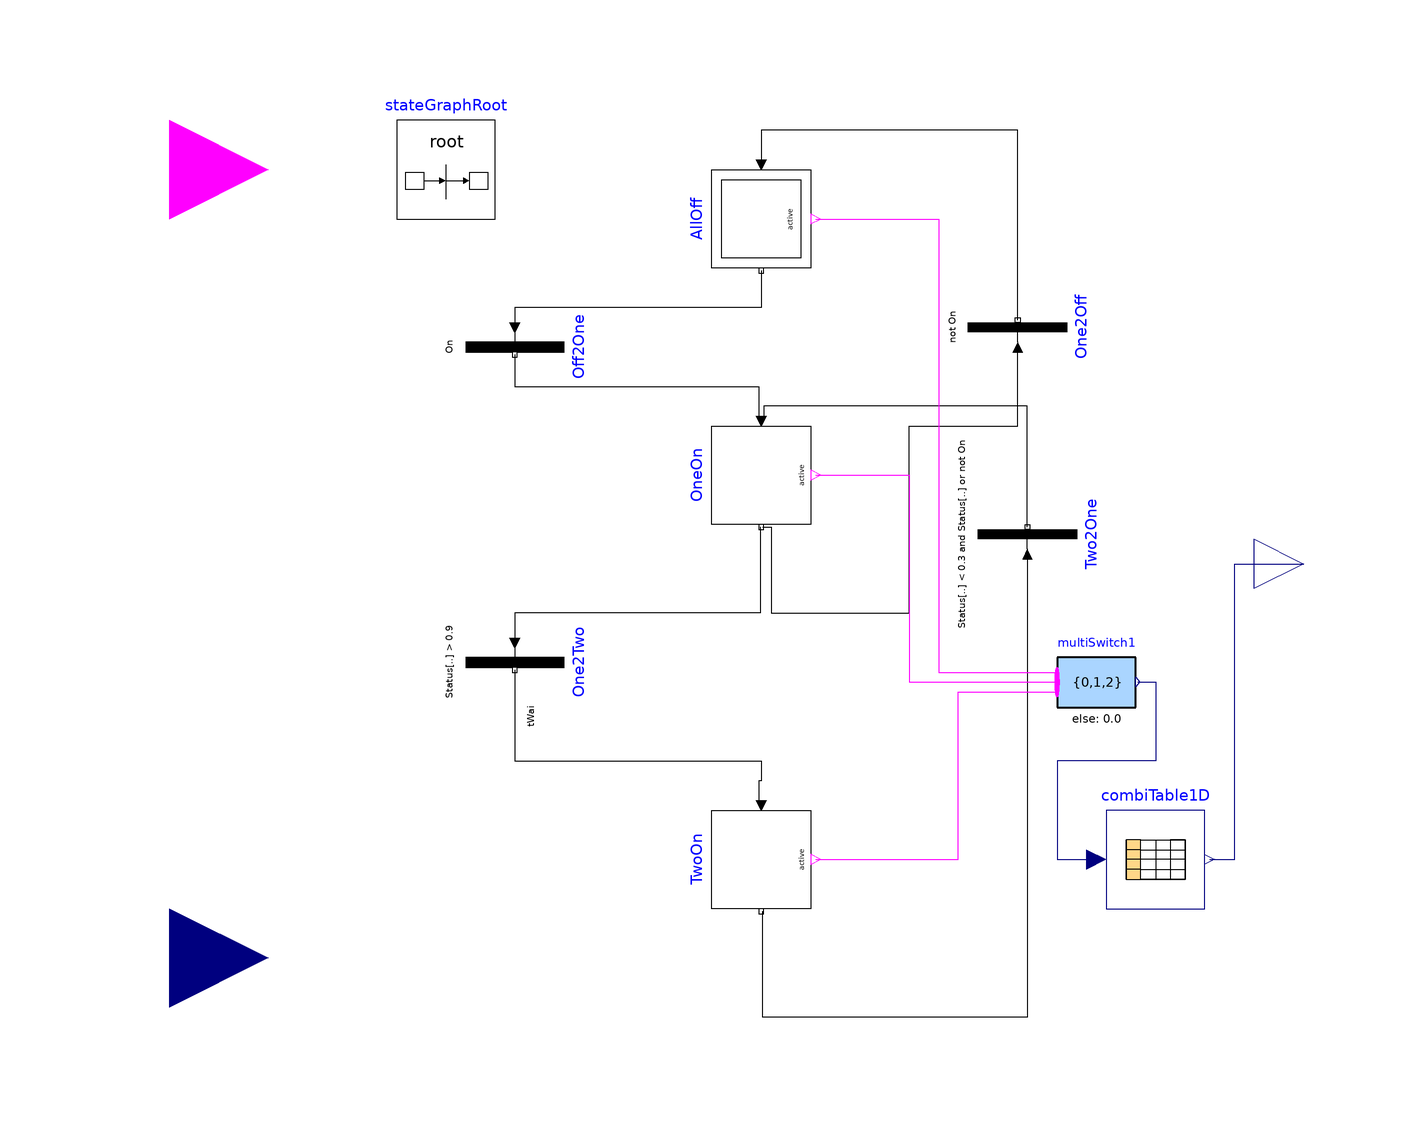

The component connection diagram of the Modelica model below, drawn from its own Placement and Line annotations.

model TwoStage "Stage controller for pumps"
  parameter Real tWai "Waiting time";
  Modelica.Blocks.Interfaces.RealOutput y[2](min=0, max=2)
    "Output of stage control"
    annotation (Placement(transformation(extent={{100,-10},{120,10}})));
  Modelica.StateGraph.InitialStepWithSignal
                            AllOff(
    nOut=1, nIn=1)
           "Both of the two compressors are off"
    annotation (Placement(transformation(extent={{-10,10},{10,-10}},
        rotation=-90,
        origin={0,70})));
  Modelica.Blocks.Interfaces.BooleanInput
                                       On "On signal"
    annotation (Placement(transformation(extent={{-140,60},{-100,100}})));
  Modelica.Blocks.Interfaces.RealInput Status[2]
    "Temperature setpoint of chilled wate leaving chiller plant"
    annotation (Placement(transformation(extent={{-140,-100},{-100,-60}})));
  Modelica.StateGraph.StepWithSignal OneOn(nIn=2, nOut=2) annotation (Placement(
        transformation(
        extent={{10,-10},{-10,10}},
        rotation=90,
        origin={0,18})));
  Modelica.StateGraph.StepWithSignal TwoOn(nIn=2, nOut=2) annotation (Placement(
        transformation(
        extent={{10,-10},{-10,10}},
        rotation=90,
        origin={0,-60})));
  Modelica.StateGraph.Transition Off2One(condition=On) annotation (Placement(
        transformation(
        extent={{10,10},{-10,-10}},
        rotation=90,
        origin={-50,44})));
  Modelica.StateGraph.Transition One2Two(
    condition=Status[1] > 0.9,
    enableTimer=true,
    waitTime=tWai) annotation (Placement(transformation(
        extent={{10,10},{-10,-10}},
        rotation=90,
        origin={-50,-20})));
  Modelica.StateGraph.Transition Two2One(condition=(Status[1] < 0.3 and Status[
        2] < 0.3) or (not On)) annotation (Placement(transformation(
        extent={{-10,10},{10,-10}},
        rotation=90,
        origin={54,6})));
  Modelica.StateGraph.Transition One2Off(condition=not On) annotation (
      Placement(transformation(
        extent={{-10,10},{10,-10}},
        rotation=90,
        origin={52,48})));
  inner Modelica.StateGraph.StateGraphRoot stateGraphRoot
    annotation (Placement(transformation(extent={{-74,70},{-54,90}})));
  Modelica.Blocks.Math.MultiSwitch multiSwitch1(
    nu=3, expr={0,1,2})
    annotation (Placement(transformation(extent={{60,-34},{76,-14}})));
  Modelica.Blocks.Tables.CombiTable1Ds combiTable1D(table=[0,0,0; 1,1,0; 2,1,1;
        3,1,1])
    annotation (Placement(transformation(extent={{70,-70},{90,-50}})));
equation
  connect(AllOff.outPort[1], Off2One.inPort) annotation (Line(points={{0,59.5},
          {0,59.5},{0,54},{0,52},{-50,52},{-50,48}}, color={0,0,0}));
  connect(Off2One.outPort, OneOn.inPort[1]) annotation (Line(points={{-50,42.5},
          {-50,36},{-0.5,36},{-0.5,29}}, color={0,0,0}));
  connect(OneOn.outPort[1], One2Two.inPort) annotation (Line(points={{-0.25,7.5},
          {-0.25,-10},{-50,-10},{-50,-16}},
                                      color={0,0,0}));
  connect(One2Two.outPort, TwoOn.inPort[1]) annotation (Line(points={{-50,-21.5},
          {-50,-40},{0,-40},{0,-44},{-0.5,-44},{-0.5,-49}},
                                         color={0,0,0}));
  connect(Two2One.outPort, OneOn.inPort[2]) annotation (Line(points={{54,7.5},{
          54,7.5},{54,32},{0.5,32},{0.5,29}}, color={0,0,0}));
  connect(One2Off.outPort, AllOff.inPort[1]) annotation (Line(points={{52,49.5},
          {52,49.5},{52,86},{52,88},{1.9984e-015,88},{1.9984e-015,81}}, color={
          0,0,0}));
  connect(OneOn.outPort[2], One2Off.inPort) annotation (Line(points={{0.25,7.5},
          {2,7.5},{2,-10},{30,-10},{30,28},{52,28},{52,44}},
                                                         color={0,0,0}));
  connect(Two2One.inPort, TwoOn.outPort[2]) annotation (Line(points={{54,2},{54,
          -92},{0.25,-92},{0.25,-70.5}}, color={0,0,0}));
  connect(AllOff.active, multiSwitch1.u[1]) annotation (Line(points={{11,70},{
          36,70},{36,-22},{60,-22}}, color={255,0,255}));
  connect(OneOn.active, multiSwitch1.u[2]) annotation (Line(points={{11,18},{18,
          18},{30,18},{30,-24},{60,-24}}, color={255,0,255}));
  connect(TwoOn.active, multiSwitch1.u[3]) annotation (Line(points={{11,-60},{
          28,-60},{40,-60},{40,-26},{60,-26}}, color={255,0,255}));
  connect(multiSwitch1.y, combiTable1D.u) annotation (Line(points={{76.4,-24},{
          80,-24},{80,-40},{60,-40},{60,-60},{68,-60}}, color={0,0,127}));
  connect(combiTable1D.y, y) annotation (Line(points={{91,-60},{96,-60},{96,0},
          {110,0}}, color={0,0,127}));
  annotation (Diagram(coordinateSystem(preserveAspectRatio=false, extent={{-100,
            -100},{100,100}})),           Icon(coordinateSystem(
          preserveAspectRatio=false, extent={{-100,-100},{100,100}}), graphics={
          Rectangle(
          extent={{-100,100},{100,-100}},
          lineColor={0,0,255},
          fillColor={255,255,255},
          fillPattern=FillPattern.Solid),
        Text(
          extent={{-56,42},{58,-42}},
          lineColor={0,0,255},
          textString="CompressorStage"),
        Text(
          extent={{-44,-144},{50,-112}},
          lineColor={0,0,255},
          textString="%name")}),
    Documentation(revisions="<html>
<ul>
<li>
March 19, 2014 by Sen Huang:<br/>
First implementation.
</li>
</ul>
</html>"));
end TwoStage;